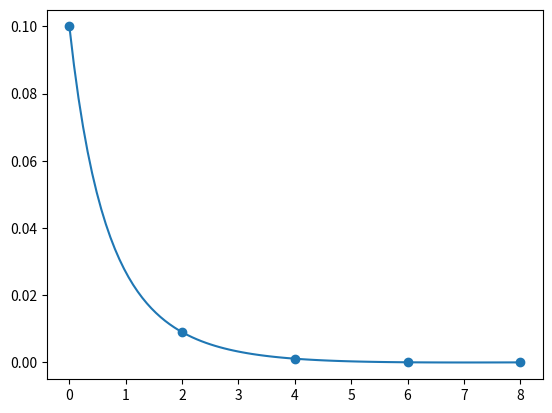

Recreate this plot in Python.
import math
import numpy as np
import matplotlib.pyplot as plt


nodes = np.array([0, 2, 4, 6, 8])
vals = np.array([0.1, 0.009, 0.0011, 0.00003, 0.0000012])

A = np.zeros([5, 5])

for i in range(5):
    for j in range(5):
        A[i, j] = 1 / (1 + j + nodes[i])

sol = np.linalg.solve(A, vals)


def poly(x):
    polynom = 0
    for i in range(5):
        polynom += sol[i] * 1 / (1 + i + x)
    return polynom


x_axis = np.linspace(0, 8, 100)
plt.plot(x_axis, poly(x_axis))
plt.scatter(nodes, vals)
plt.show()
